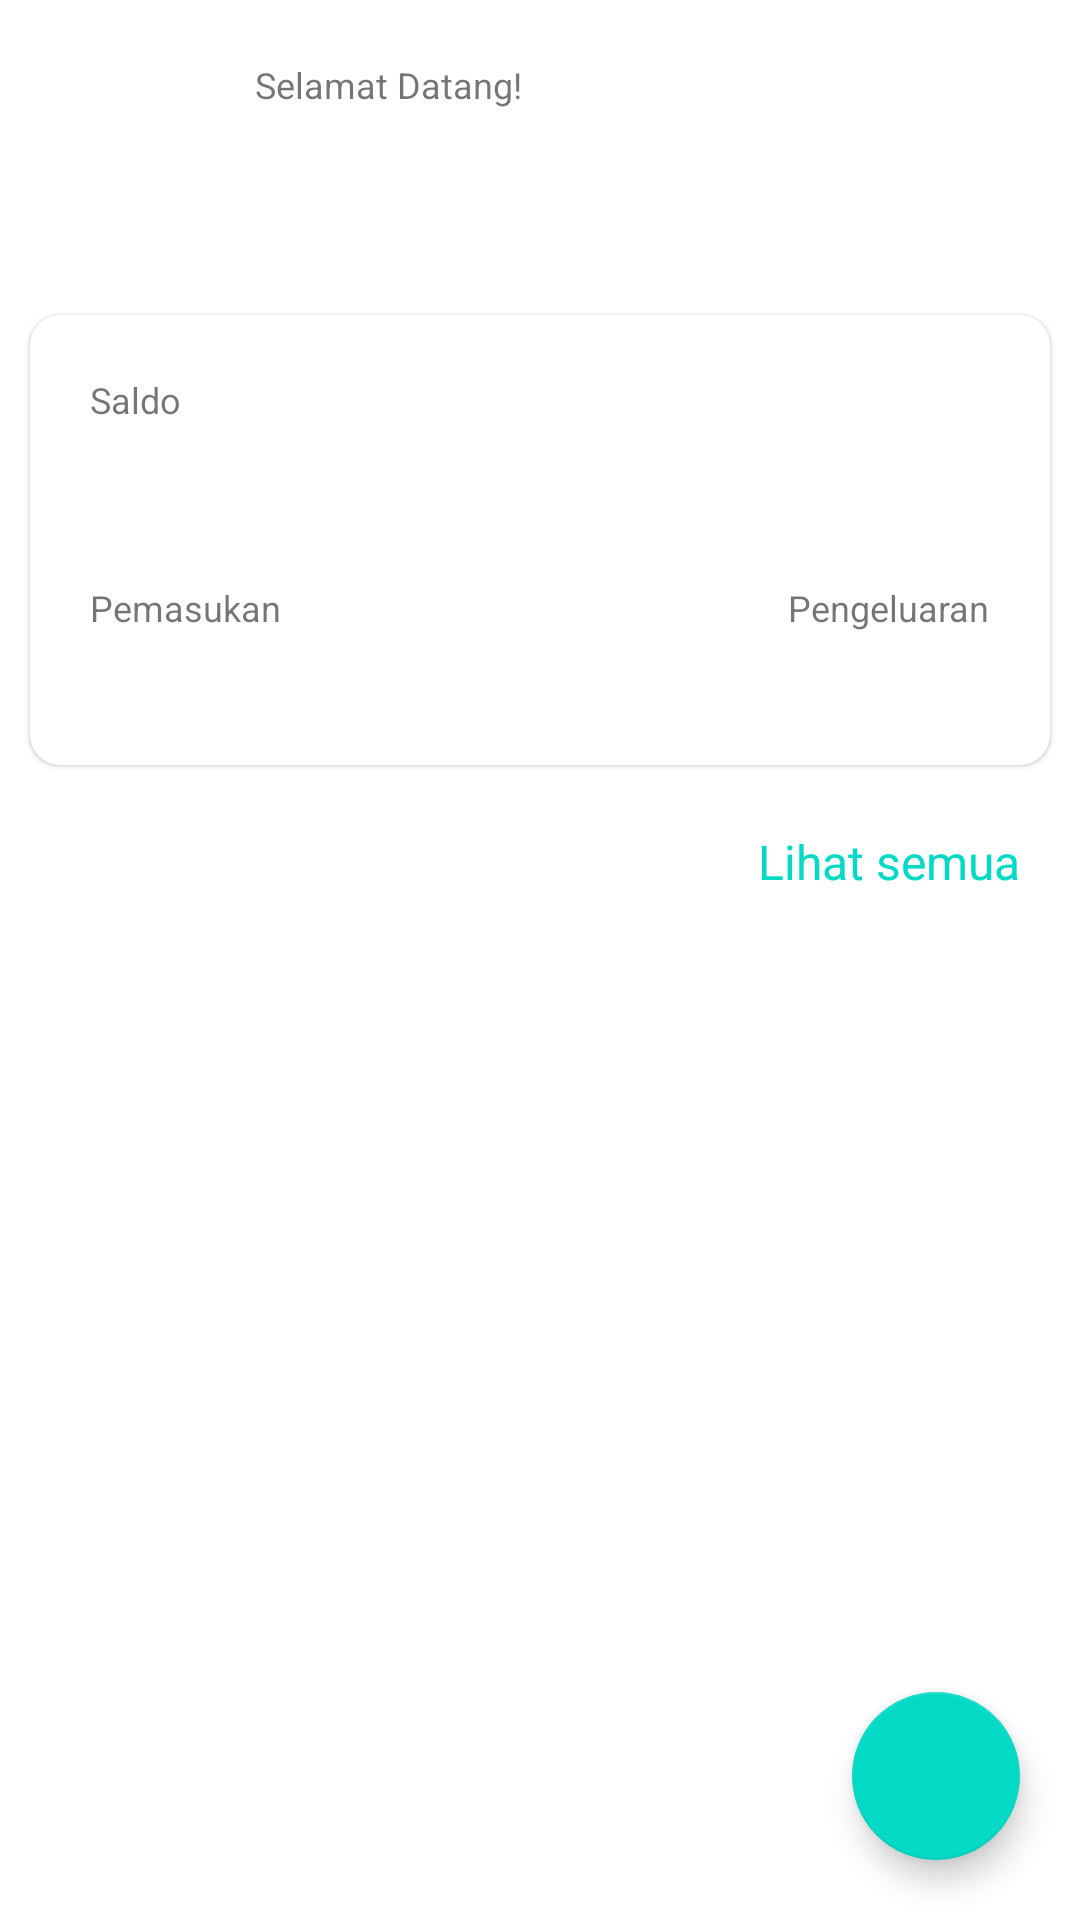

Reconstruct the res/layout file that produces this screen, plus the resources it refers to.
<!-- AndroidManifest.xml: application theme Theme.KeuanganKu -->
<!-- res/layout/activity_home.xml -->
<?xml version="1.0" encoding="utf-8"?>
<androidx.constraintlayout.widget.ConstraintLayout xmlns:android="http://schemas.android.com/apk/res/android"
    xmlns:app="http://schemas.android.com/apk/res-auto"
    xmlns:tools="http://schemas.android.com/tools"
    android:layout_width="match_parent"
    android:layout_height="match_parent"
    tools:context=".activity.HomeActivity">

    <FrameLayout
        android:id="@+id/avatar"
        android:layout_width="match_parent"
        android:layout_height="wrap_content"
        app:layout_constraintStart_toEndOf="parent"
        app:layout_constraintTop_toTopOf="parent">

        <include
            android:id="@+id/include_avatar"
            layout="@layout/home_avatar"/>

    </FrameLayout>

    <FrameLayout
        android:id="@+id/dashboard"
        android:layout_width="match_parent"
        android:layout_height="wrap_content"
        app:layout_constraintStart_toEndOf="parent"
        app:layout_constraintTop_toBottomOf="@id/avatar">

        <include
            android:id="@+id/include_dashboard"
            layout="@layout/home_dashboard"/>

    </FrameLayout>

    <TextView
        android:id="@+id/label_transaction"
        android:layout_width="wrap_content"
        android:layout_height="wrap_content"
        android:layout_marginStart="20dp"
        android:layout_marginTop="10dp"
        android:text="Transaksi terbaru"
        android:textSize="18sp"
        android:textColor="@color/white"
        app:layout_constraintStart_toStartOf="parent"
        app:layout_constraintTop_toBottomOf="@id/dashboard"/>

    <TextView
        android:id="@+id/text_transaction"
        android:layout_width="wrap_content"
        android:layout_height="wrap_content"
        android:layout_marginEnd="20dp"
        android:text="Lihat semua"
        android:textSize="16sp"
        android:textColor="@color/teal_200"
        app:layout_constraintEnd_toEndOf="parent"
        app:layout_constraintTop_toTopOf="@id/label_transaction"
        app:layout_constraintBottom_toBottomOf="@id/label_transaction"/>

    <androidx.recyclerview.widget.RecyclerView
        android:id="@+id/list_transaction"
        android:layout_width="match_parent"
        android:layout_height="wrap_content"
        android:layout_marginTop="5dp"
        tools:listitem="@layout/adapter_transaction"
        app:layoutManager="androidx.recyclerview.widget.LinearLayoutManager"
        tools:itemCount="5"
        android:paddingStart="10dp"
        android:paddingEnd="10dp"
        app:layout_constraintStart_toStartOf="parent"
        app:layout_constraintTop_toBottomOf="@id/label_transaction"/>

    <ProgressBar
        android:visibility="gone"
        android:id="@+id/progress"
        android:layout_width="wrap_content"
        android:layout_height="wrap_content"
        android:layout_margin="10dp"
        app:layout_constraintStart_toStartOf="parent"
        app:layout_constraintEnd_toEndOf="parent"
        app:layout_constraintTop_toBottomOf="@id/label_transaction"/>

    <com.google.android.material.floatingactionbutton.FloatingActionButton
        android:id="@+id/fab_create"
        android:layout_width="wrap_content"
        android:layout_height="wrap_content"
        android:layout_margin="20dp"
        android:src="@drawable/ic_add"
        app:tint="@color/white"
        app:layout_constraintEnd_toEndOf="parent"
        app:layout_constraintBottom_toBottomOf="parent"/>

</androidx.constraintlayout.widget.ConstraintLayout>
<!-- res/layout/home_avatar.xml (included above) -->
<?xml version="1.0" encoding="utf-8"?>
<androidx.constraintlayout.widget.ConstraintLayout xmlns:android="http://schemas.android.com/apk/res/android"
    android:layout_width="match_parent"
    android:layout_height="wrap_content"
    android:padding="10dp"
    xmlns:app="http://schemas.android.com/apk/res-auto"
    xmlns:tools="http://schemas.android.com/tools">

    <ImageView
        android:id="@+id/image_avatar"
        android:layout_width="75dp"
        android:layout_height="75dp"
        android:src="@drawable/avatar1"
        app:layout_constraintStart_toStartOf="parent"
        app:layout_constraintTop_toTopOf="parent"/>
    
    <TextView
        android:id="@+id/label_avatar"
        android:layout_width="wrap_content"
        android:layout_height="wrap_content"
        android:text="Selamat Datang!"
        android:textSize="12sp"
        android:layout_marginTop="10dp"
        app:layout_constraintStart_toEndOf="@id/image_avatar"
        app:layout_constraintTop_toTopOf="parent"/>

    <TextView
        android:id="@+id/text_avatar"
        android:layout_width="wrap_content"
        android:layout_height="wrap_content"
        android:text="Aldi Ruwandi"
        android:textSize="24sp"
        android:textColor="@color/white"
        android:textStyle="bold"
        app:layout_constraintStart_toEndOf="@id/image_avatar"
        app:layout_constraintTop_toBottomOf="@id/label_avatar"/>

</androidx.constraintlayout.widget.ConstraintLayout>
<!-- res/layout/home_dashboard.xml (included above) -->
<?xml version="1.0" encoding="utf-8"?>
<com.google.android.material.card.MaterialCardView
    xmlns:android="http://schemas.android.com/apk/res/android"
    android:layout_width="match_parent"
    android:layout_height="wrap_content"
    xmlns:app="http://schemas.android.com/apk/res-auto"
    xmlns:tools="http://schemas.android.com/tools"
    android:layout_margin="10dp"
    app:cardCornerRadius="10dp">

    <androidx.constraintlayout.widget.ConstraintLayout
        android:layout_width="match_parent"
        android:layout_height="wrap_content"
        android:padding="20dp">

        <TextView
            android:id="@+id/label_balance"
            android:layout_width="wrap_content"
            android:layout_height="wrap_content"
            android:text="Saldo"
            android:textSize="12sp"
            app:layout_constraintStart_toStartOf="parent"
            app:layout_constraintTop_toTopOf="parent"/>

        <TextView
            android:id="@+id/text_balance"
            android:layout_width="wrap_content"
            android:layout_height="wrap_content"
            tools:text="Rp. 2.500.000"
            android:textSize="32sp"
            android:textStyle="bold"
            android:textColor="@color/white"
            app:layout_constraintStart_toStartOf="parent"
            app:layout_constraintTop_toBottomOf="@id/label_balance"/>

        <TextView
            android:id="@+id/label_in"
            android:layout_width="wrap_content"
            android:layout_height="wrap_content"
            android:layout_marginTop="10dp"
            android:text="Pemasukan"
            android:textSize="12sp"
            app:layout_constraintStart_toStartOf="parent"
            app:layout_constraintTop_toBottomOf="@id/text_balance"/>

        <TextView
            android:id="@+id/text_in"
            android:layout_width="wrap_content"
            android:layout_height="wrap_content"
            tools:text="Rp. 1.000.000"
            android:textSize="18sp"
            android:textColor="@color/white"
            app:layout_constraintStart_toStartOf="parent"
            app:layout_constraintTop_toBottomOf="@id/label_in"/>

        <TextView
            android:id="@+id/label_out"
            android:layout_width="wrap_content"
            android:layout_height="wrap_content"
            android:layout_marginTop="10dp"
            android:text="Pengeluaran"
            android:textSize="12sp"
            app:layout_constraintEnd_toEndOf="parent"
            app:layout_constraintTop_toBottomOf="@id/text_balance"/>

        <TextView
            android:id="@+id/text_out"
            android:layout_width="wrap_content"
            android:layout_height="wrap_content"
            tools:text="Rp. 1.000.000"
            android:textSize="18sp"
            android:textColor="@color/white"
            app:layout_constraintEnd_toEndOf="parent"
            app:layout_constraintTop_toBottomOf="@id/label_out"/>

    </androidx.constraintlayout.widget.ConstraintLayout>

</com.google.android.material.card.MaterialCardView>
<!-- res/layout/adapter_transaction.xml (included above) -->
<?xml version="1.0" encoding="utf-8"?>
<androidx.constraintlayout.widget.ConstraintLayout
    xmlns:android="http://schemas.android.com/apk/res/android"
    android:id="@+id/container"
    android:layout_width="match_parent"
    android:layout_height="wrap_content"
    xmlns:tools="http://schemas.android.com/tools"
    android:padding="10dp"
    xmlns:app="http://schemas.android.com/apk/res-auto">

    <ImageView
        android:id="@+id/image_type"
        android:layout_width="wrap_content"
        android:layout_height="wrap_content"
        tools:src="@drawable/ic_out"
        app:layout_constraintStart_toStartOf="parent"
        app:layout_constraintTop_toTopOf="parent"/>

    <TextView
        android:id="@+id/text_category"
        android:layout_width="wrap_content"
        android:layout_height="wrap_content"
        android:layout_marginStart="5dp"
        tools:text="HIBURAN"
        android:textSize="10sp"
        app:layout_constraintStart_toEndOf="@id/image_type"
        app:layout_constraintTop_toTopOf="parent"/>

    <TextView
        android:id="@+id/text_note"
        android:layout_width="0dp"
        android:layout_height="wrap_content"
        android:layout_marginStart="5dp"
        android:layout_marginEnd="5dp"
        tools:text="Netflix Monthly"
        android:textSize="18sp"
        android:textStyle="bold"
        android:textColor="@color/white"
        app:layout_constraintStart_toEndOf="@id/image_type"
        app:layout_constraintEnd_toStartOf="@id/text_amount"
        app:layout_constraintTop_toBottomOf="@id/text_category"/>

    <TextView
        android:id="@+id/text_date"
        android:layout_width="wrap_content"
        android:layout_height="wrap_content"
        android:layout_marginStart="5dp"
        tools:text="2023-05-21"
        android:textSize="10sp"
        app:layout_constraintStart_toEndOf="@id/image_type"
        app:layout_constraintTop_toBottomOf="@id/text_note"/>

    <TextView
        android:id="@+id/text_amount"
        android:layout_width="wrap_content"
        android:layout_height="wrap_content"
        android:layout_marginStart="5dp"
        tools:text="Rp. 49.000"
        android:textSize="18sp"
        android:textColor="@color/white"
        app:layout_constraintEnd_toEndOf="parent"
        app:layout_constraintTop_toBottomOf="@id/text_category"/>

</androidx.constraintlayout.widget.ConstraintLayout>
<!-- resources referenced by this layout -->
<resources>
  <!-- drawable ic_out (drawable) -->
  <vector android:autoMirrored="true" android:height="24dp"
      android:tint="@android:color/holo_red_dark" android:viewportHeight="24"
      android:viewportWidth="24" android:width="24dp" xmlns:android="http://schemas.android.com/apk/res/android">
      <path android:fillColor="@android:color/white" android:pathData="M9,6c0,0.56 0.45,1 1,1h5.59L4.7,17.89c-0.39,0.39 -0.39,1.02 0,1.41 0.39,0.39 1.02,0.39 1.41,0L17,8.41V14c0,0.55 0.45,1 1,1s1,-0.45 1,-1V6c0,-0.55 -0.45,-1 -1,-1h-8c-0.55,0 -1,0.45 -1,1z"/>
  </vector>
  <style name="Theme.KeuanganKu" parent="Theme.MaterialComponents.DayNight.DarkActionBar">
          
          <item name="colorPrimary">@color/purple_500</item>
          <item name="colorPrimaryVariant">@color/purple_700</item>
          <item name="colorOnPrimary">@color/white</item>
          
          <item name="colorSecondary">@color/teal_200</item>
          <item name="colorSecondaryVariant">@color/teal_700</item>
          <item name="colorOnSecondary">@color/black</item>
          
          <item name="android:statusBarColor" tools:targetApi="l">?attr/colorPrimaryVariant</item>
          
      </style>
  <!-- not gathered from this repository: default colours our renderer supplied (Android Studio template values) -->
  <color name="purple_500">#FF6200EE</color>
  <color name="purple_700">#FF3700B3</color>
  <color name="teal_200">#FF03DAC5</color>
  <color name="teal_700">#FF018786</color>
  <color name="black">#FF000000</color>
  <color name="white">#FFFFFFFF</color>
</resources>
